Labelled photos from "data-content", an image-classification folder in kenta12/start11. The possible labels are: burger, cheese, chicken curry, chocolate, corn, ebimayo shrimp mayonnaise, lemon, mentai spicy cod roe, natto fermented soybeans, premium cheese, premium mentai, premium steak, rusk, salad, salami, takoyaki octopus balls, tongue meat, tonkatsu pork cutlet, yakitori grilled chicken.

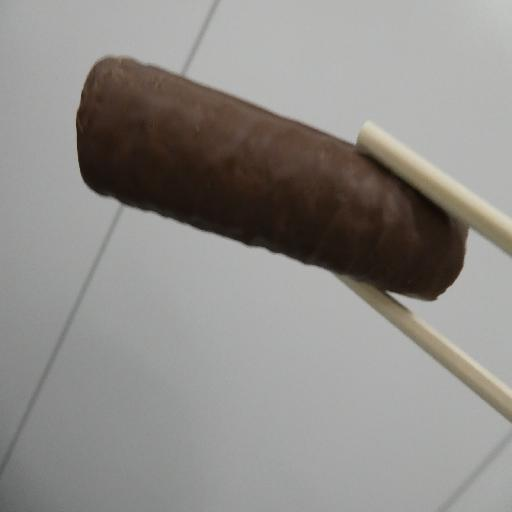
Label: chocolate

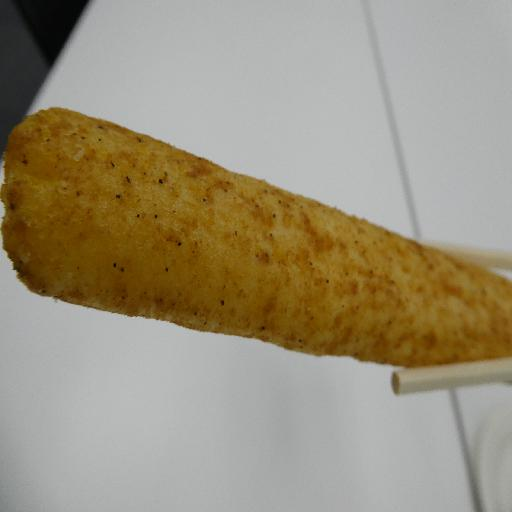
Label: premium steak

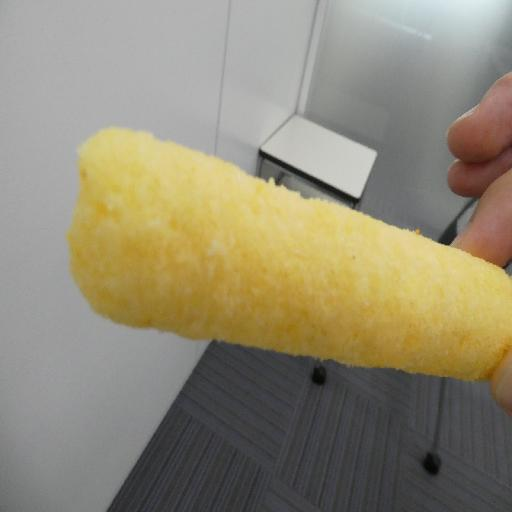
Label: rusk

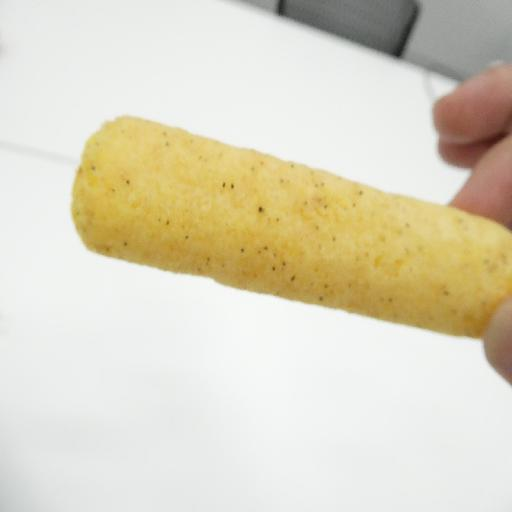
Label: tongue meat

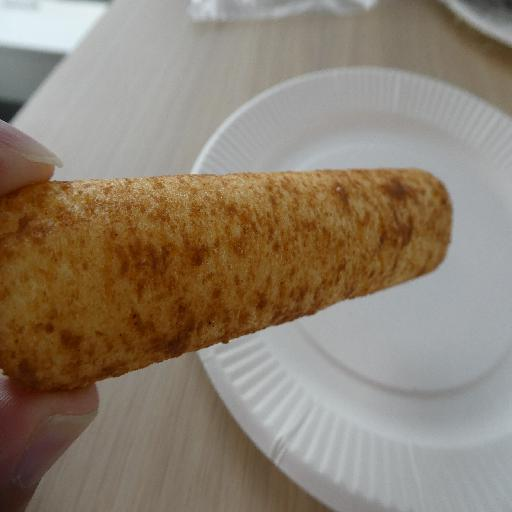
Label: tonkatsu pork cutlet

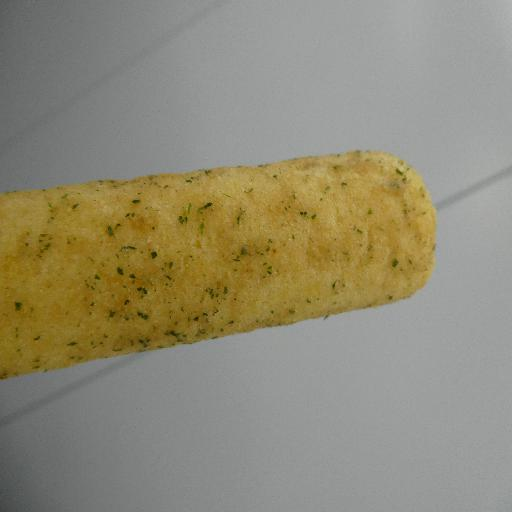
Label: salami
